The GitHub repository shyamcodes247/deep-learning-solar-crack-detection contains a labelled image folder "data" with 2 categories: crack, defect. Examples follow, each with its label.

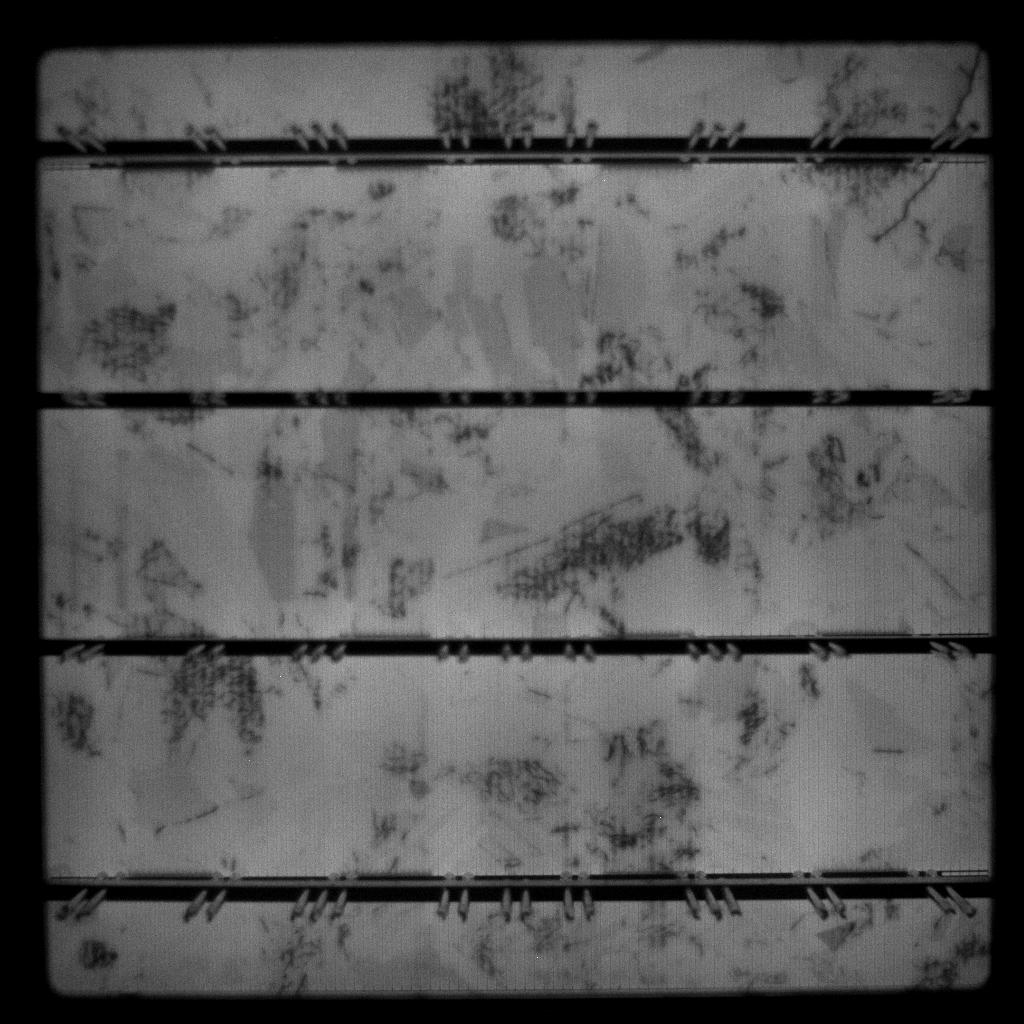
Label: defect

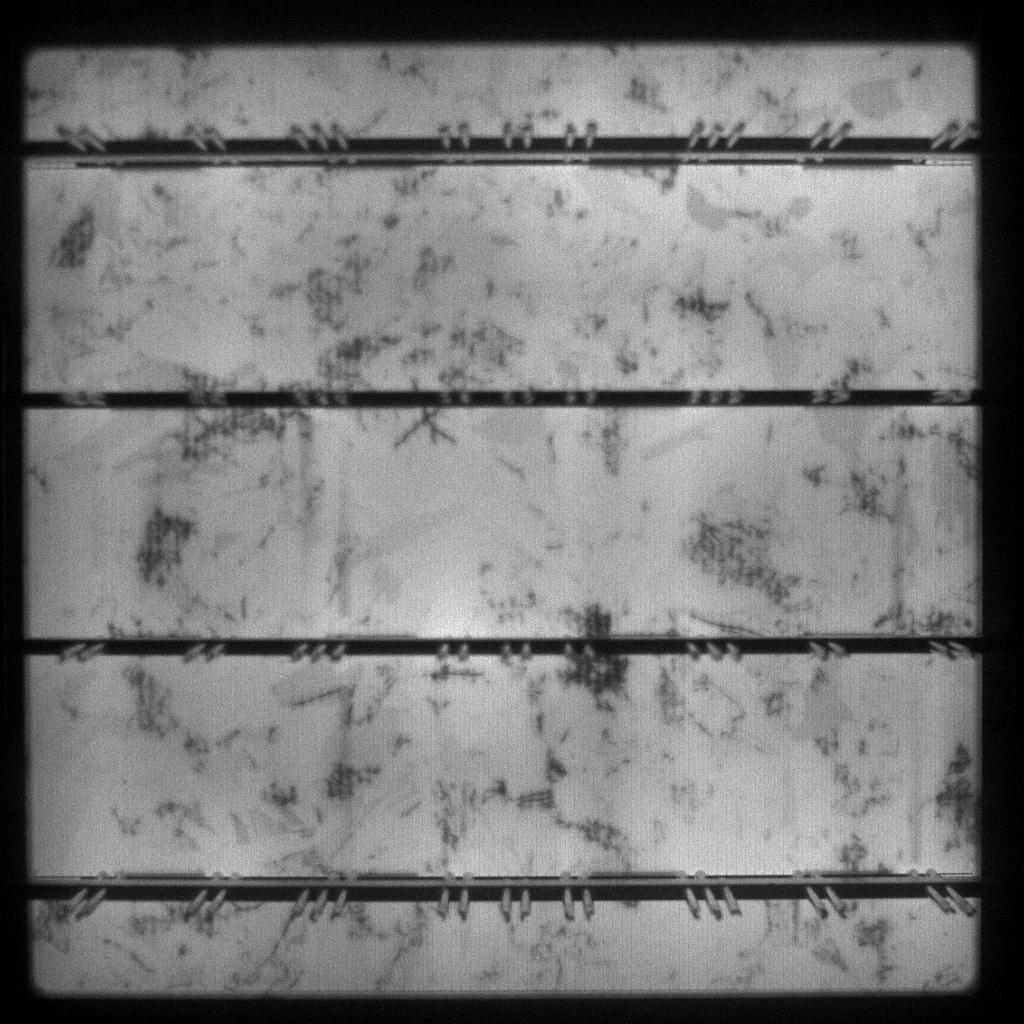
Label: crack

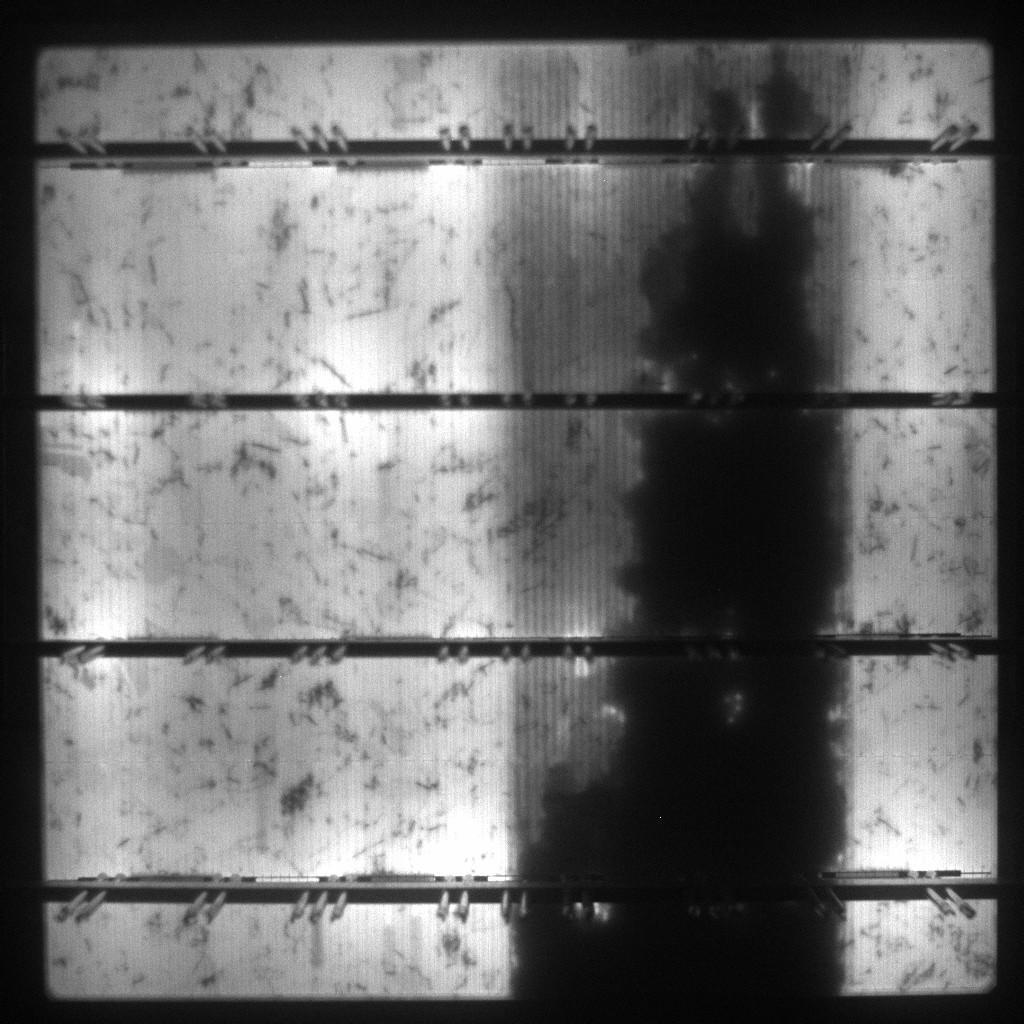
Label: defect

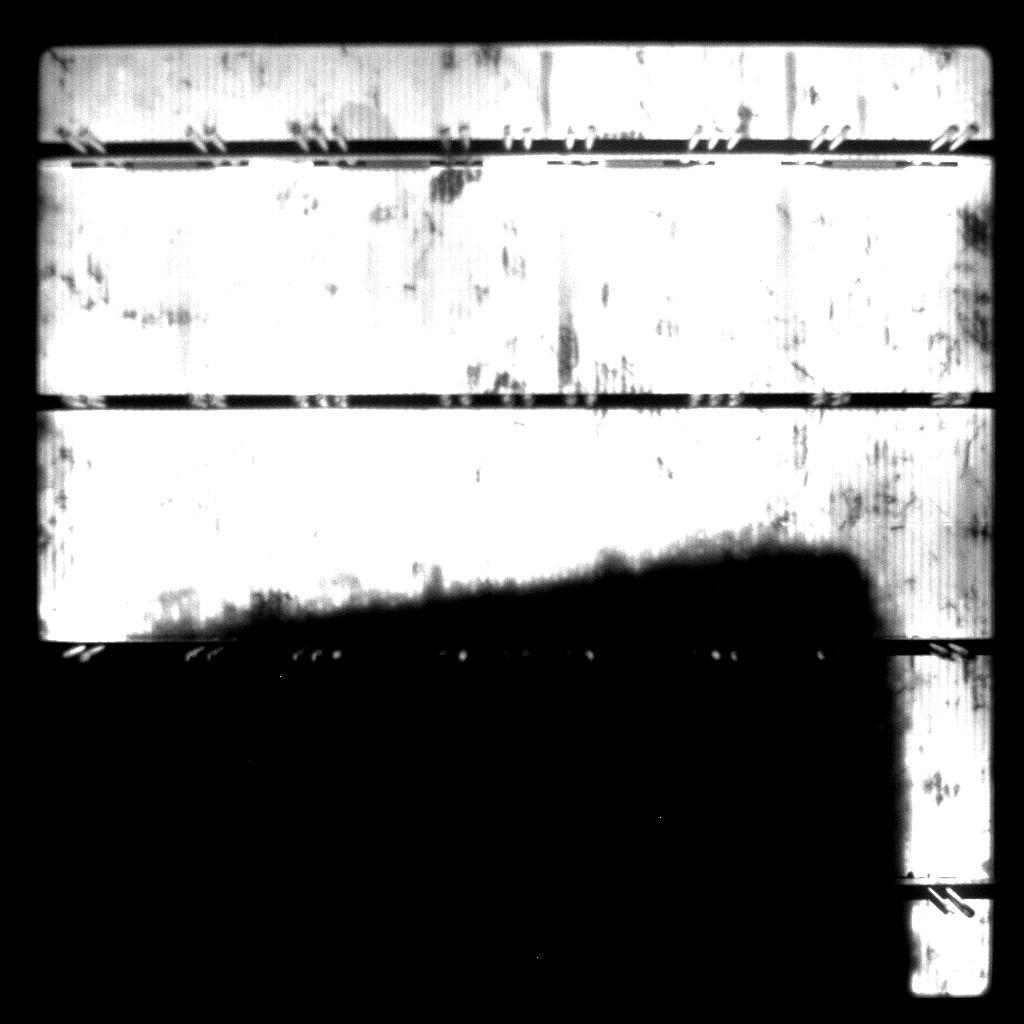
Label: defect

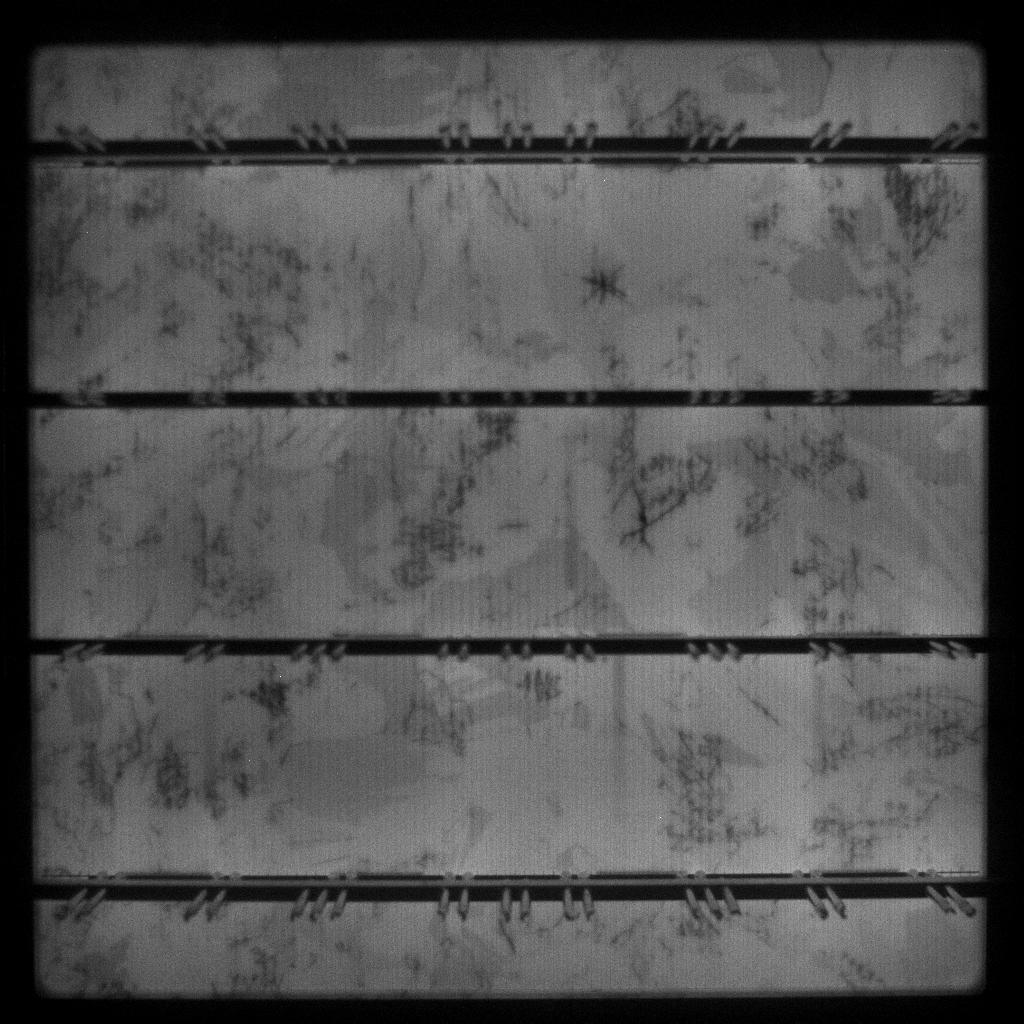
Label: defect

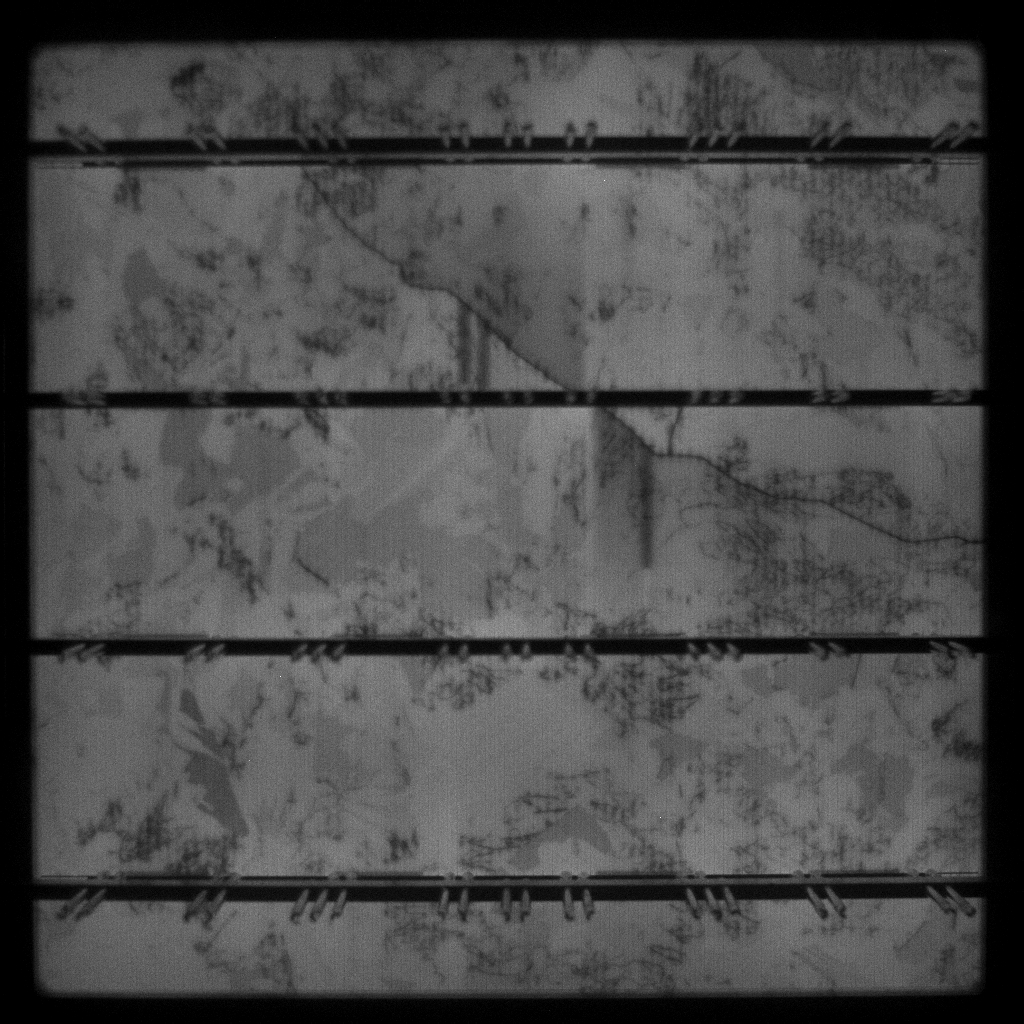
Label: defect
